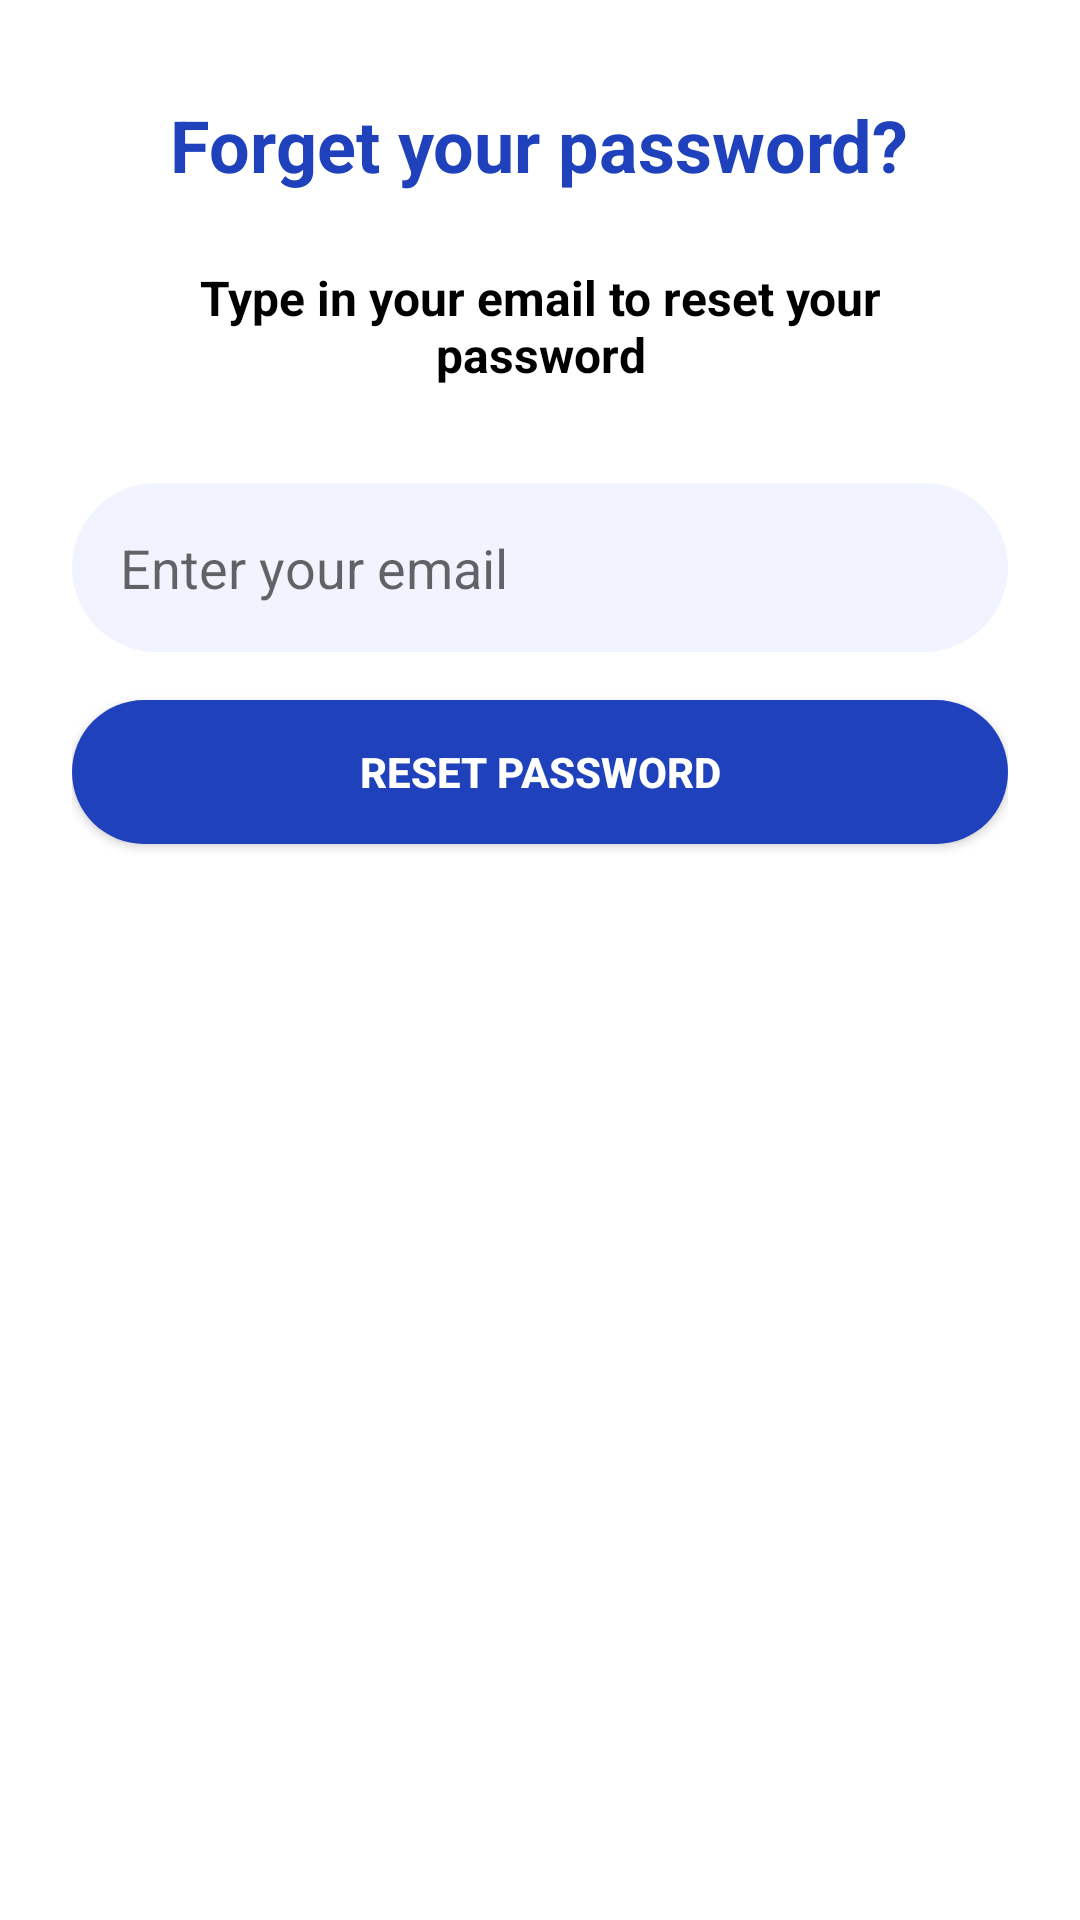

Write the Android layout XML for this screen, with the resource values it uses.
<!-- AndroidManifest.xml: application theme Theme.Pothole -->
<!-- res/layout/activity_forgetpassword.xml -->
<?xml version="1.0" encoding="utf-8"?>
<LinearLayout xmlns:android="http://schemas.android.com/apk/res/android"
    android:layout_width="match_parent"
    android:layout_height="match_parent"
    android:id="@+id/main"
    android:background="@color/white"
    android:gravity="center_horizontal"
    android:orientation="vertical"
    android:padding="24dp">

    
    <TextView
        android:id="@+id/tvForgotPasswordTitle"
        android:layout_width="wrap_content"
        android:layout_height="wrap_content"
        android:layout_marginBottom="8dp"
        android:text="@string/forgot_password_title"
        android:padding="8dp"
        android:gravity="center"
        android:paddingTop="16dp"
        android:textColor="#1F41BB"
        android:textSize="24sp"
        android:textStyle="bold" />

    
    <TextView
        android:id="@+id/tvForgotPasswordMessage"
        android:layout_width="wrap_content"
        android:layout_height="wrap_content"
        android:layout_marginBottom="24dp"
        android:gravity="center"
        android:textStyle="bold"
        android:text="@string/forgot_password_message"
        android:padding="8dp"
        android:textColor="@color/black"
        android:textSize="16sp" />

    
    <EditText
        android:id="@+id/etEmail"
        android:layout_width="match_parent"
        android:layout_height="wrap_content"
        android:layout_marginBottom="16dp"
        android:background="@drawable/rounded_input_field"
        android:hint="@string/email_hint"
        android:inputType="textEmailAddress"
        android:padding="16dp" />



    
    <androidx.appcompat.widget.AppCompatButton
        android:id="@+id/btnResetPassword"
        android:layout_width="match_parent"
        android:layout_height="wrap_content"
        android:layout_marginBottom="36dp"
        android:backgroundTint="#1F41BB"
        android:paddingTop="8dp"
        android:paddingBottom="8dp"
        android:background="@drawable/rounded_button"
        android:text="@string/btn_reset_password"
        android:textStyle="bold"
        android:textColor="@color/white" />

</LinearLayout>
<!-- resources referenced by this layout -->
<resources>
  <color name="black">#FF000000</color>
  <color name="white">#FFFFFFFF</color>
  <!-- drawable rounded_button (drawable) -->
  <?xml version="1.0" encoding="utf-8"?>
  <shape xmlns:android="http://schemas.android.com/apk/res/android"
      android:shape="rectangle">
  
      
      <solid android:color="#1F41BB" /> 
  
      
      <corners android:radius="32dp" />
  
      
  
  </shape>
  <!-- drawable rounded_input_field (drawable) -->
  <?xml version="1.0" encoding="utf-8"?>
  <shape xmlns:android="http://schemas.android.com/apk/res/android">
      <solid android:color="#F1F4FF"/>  
      <corners android:radius="128dp"/>  
  </shape>
  <string name="btn_reset_password">Reset password</string>
  <string name="email_hint">Enter your email</string>
  <string name="forgot_password_message">Type in your email to reset your password</string>
  <string name="forgot_password_title">Forget your password?</string>
  <style name="Theme.Pothole" parent="Theme.MaterialComponents.DayNight.NoActionBar">
          
          <item name="colorPrimary">@color/colorPrimary</item>
          <item name="colorPrimaryDark">@color/colorPrimaryDark</item>
          <item name="colorAccent">@color/colorAccent</item>
  
          
          <item name="android:windowFullscreen">true</item>
          <item name="android:windowNoTitle">true</item>
  
  
      </style>
  <color name="colorPrimary">#6200EE</color>
  <color name="colorPrimaryDark">#3700B3</color>
  <color name="colorAccent">#03DAC5</color>
</resources>
